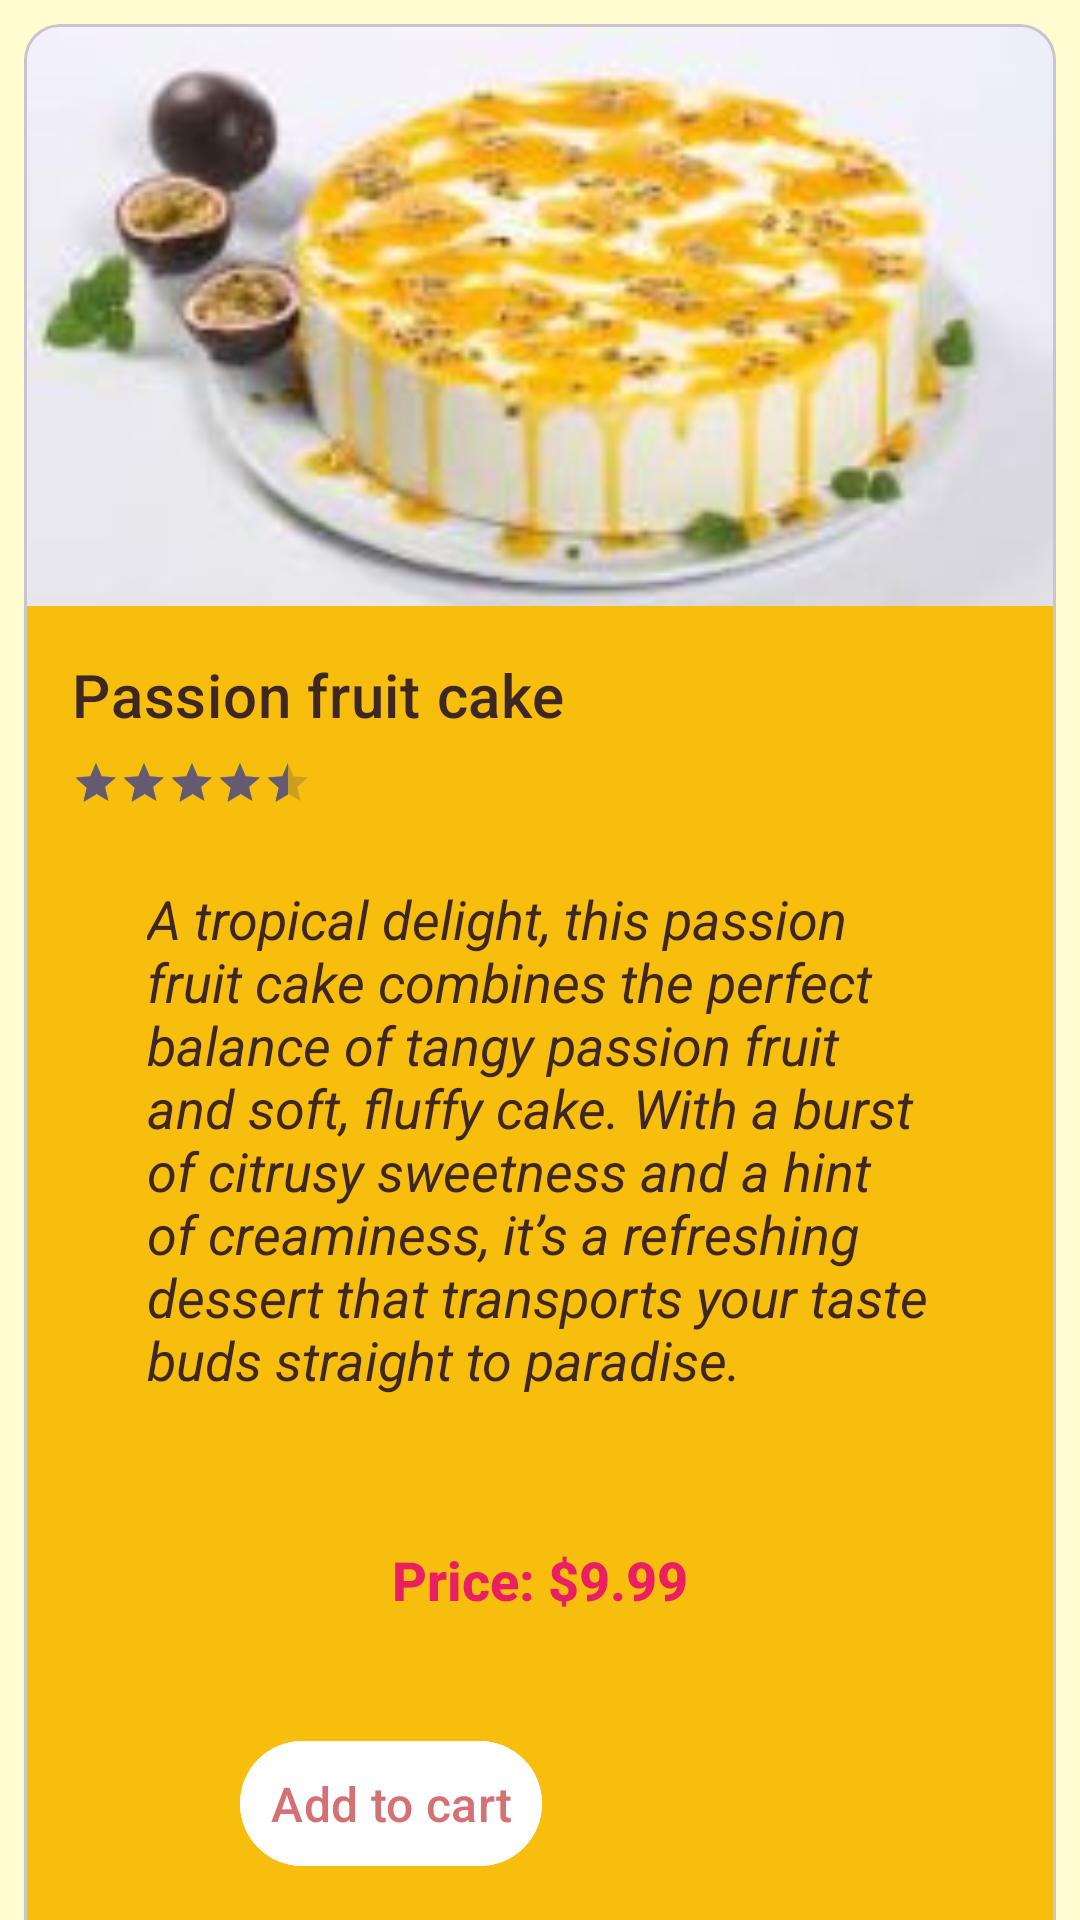

Write the Android layout XML for this screen, with the resource values it uses.
<!-- AndroidManifest.xml: application theme Theme.SCHOOL_PROJECT -->
<!-- res/layout/activity_passion_fruit_cake.xml -->
<?xml version="1.0" encoding="utf-8"?>
<androidx.core.widget.NestedScrollView xmlns:android="http://schemas.android.com/apk/res/android"
    android:layout_width="match_parent"
    android:layout_height="match_parent"
    xmlns:app="http://schemas.android.com/apk/res-auto"
    android:fillViewport="true">

    <androidx.constraintlayout.widget.ConstraintLayout
        xmlns:tools="http://schemas.android.com/tools"
        android:layout_width="match_parent"
        android:layout_height="match_parent"
        android:fitsSystemWindows="true"
        tools:context=".PassionFruitCake"
        android:background="#FFFDD0"
        >
        <com.google.android.material.card.MaterialCardView
            android:id="@+id/passionfruitcakecard"
            android:layout_width="match_parent"
            android:layout_height="match_parent"
            android:layout_margin="8dp"
            app:cardBackgroundColor="#F7BE0E"
            app:layout_constraintTop_toTopOf="parent"
            app:layout_constraintStart_toStartOf="parent"
            app:layout_constraintEnd_toEndOf="parent"
            >

            <LinearLayout
                android:layout_width="match_parent"
                android:layout_height="wrap_content"
                android:orientation="vertical">

                
                <ImageView
                    android:layout_width="match_parent"
                    android:layout_height="194dp"
                    app:srcCompat="@drawable/passionfruitcake"
                    android:scaleType="centerCrop"
                    android:contentDescription="passion fruit cake"
                    />

                <LinearLayout
                    android:layout_width="match_parent"
                    android:layout_height="wrap_content"
                    android:orientation="vertical"
                    android:padding="16dp">

                    
                    <TextView
                        android:layout_width="wrap_content"
                        android:layout_height="wrap_content"
                        android:text="Passion fruit cake"
                        android:textColor="#3E2723"
                        android:textAppearance="?attr/textAppearanceHeadline6"
                        />

                    
                    <RatingBar
                        android:id="@+id/passionfruitRating"
                        android:layout_width="wrap_content"
                        android:layout_height="wrap_content"
                        android:layout_marginTop="8dp"
                        android:numStars="5"
                        android:stepSize="0.5"
                        android:rating="4.5"
                        android:isIndicator="true"
                        style="?android:attr/ratingBarStyleSmall"/>

                    

                    <TextView
                        android:layout_width="match_parent"
                        android:layout_height="wrap_content"
                        android:text="A tropical delight, this passion fruit cake combines the perfect balance of tangy passion fruit and soft, fluffy cake. With a burst of citrusy sweetness and a hint of creaminess, it’s a refreshing dessert that transports your taste buds straight to paradise."
                        android:padding="25dp"
                        android:textSize="18sp"
                        android:textColor="#3E2723"
                        android:fontFamily=""
                        android:textStyle="italic"
                        />

                </LinearLayout>

                <TextView
                    android:id="@+id/blackforestPrice"
                    android:layout_width="match_parent"
                    android:layout_height="wrap_content"
                    android:text="Price: $9.99"
                    android:padding="8dp"
                    android:gravity="center"
                    android:textSize="18sp"
                    android:textColor="#E91E63"
                    android:fontFamily="sans-serif-medium"
                    android:textStyle="bold"/>

                
                <LinearLayout
                    android:layout_width="wrap_content"
                    android:layout_height="wrap_content"
                    android:layout_margin="8dp"
                    android:orientation="horizontal"
                    android:layout_gravity="center"
                    >

                    <com.google.android.material.button.MaterialButton
                        android:id="@+id/AddToCartbtn"
                        android:layout_width="wrap_content"
                        android:layout_height="wrap_content"
                        android:text="Add to cart"
                        android:backgroundTint="#FFFFFF"
                        android:textColor="#D47175"
                        android:textSize="16sp"
                        android:padding="10dp"
                        android:layout_gravity="center"
                        style="?attr/borderlessButtonStyle"
                        />

                    <ImageButton
                        android:id="@+id/favStarButton"
                        android:layout_width="83dp"
                        android:layout_height="93dp"
                        android:src="@drawable/sharp_star_border_24"
                        android:background="?attr/selectableItemBackgroundBorderless"
                        android:contentDescription="Add to favorites"
                        android:layout_marginStart="16dp"
                        app:tint="#FF4081"/>

                </LinearLayout>



                
                <TextView
                    android:id="@+id/reviewsTitle"
                    android:layout_width="match_parent"
                    android:layout_height="wrap_content"
                    android:text="Customer Reviews"
                    android:textStyle="bold"
                    android:textSize="18sp"
                    android:textColor="#FFFFFF"
                    android:paddingTop="24dp"
                    android:paddingBottom="8dp"
                    android:gravity="center"/>

                <LinearLayout
                    android:id="@+id/reviewsContainer"
                    android:layout_width="match_parent"
                    android:layout_height="wrap_content"
                    android:orientation="vertical"
                    android:padding="16dp">

                    <TextView
                        android:layout_width="match_parent"
                        android:layout_height="wrap_content"
                        android:text="⭐️⭐️⭐️⭐️⭐️ - Best cake ever! Moist and delicious."
                        android:textColor="#3E2723"
                        android:textSize="14sp"
                        android:paddingBottom="8dp" />

                    <TextView
                        android:layout_width="match_parent"
                        android:layout_height="wrap_content"
                        android:text="⭐️⭐️⭐️⭐️ - Really enjoyed it. Would buy again!"
                        android:textColor="#3E2723"
                        android:textSize="14sp"
                        android:paddingBottom="8dp" />

                </LinearLayout>

            </LinearLayout>

        </com.google.android.material.card.MaterialCardView>



    </androidx.constraintlayout.widget.ConstraintLayout>
</androidx.core.widget.NestedScrollView>
<!-- resources referenced by this layout -->
<resources>
  <!-- drawable passionfruitcake: jpg bitmap (drawable, 7303 bytes) -->
  <style name="Theme.SCHOOL_PROJECT" parent="Base.Theme.SCHOOL_PROJECT" />
  <style name="Base.Theme.SCHOOL_PROJECT" parent="Theme.Material3.DayNight">
          
          
      </style>
</resources>
